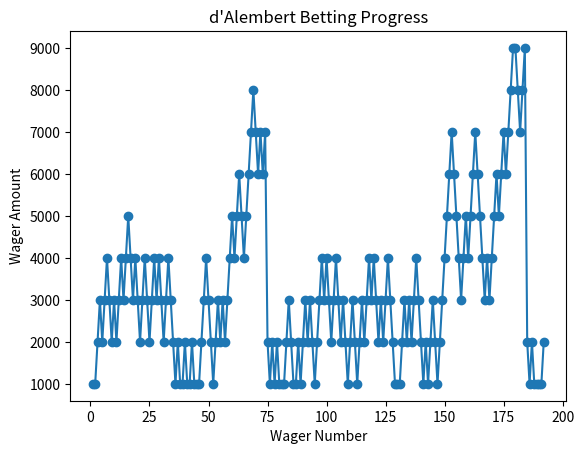

Python code for this plot:
import random
import matplotlib.pyplot as plt

def Roulette():
    roll = random.randint(1, 100)
    return 50 < roll < 100

busts = 0
profits = 0

def DLambStrat(funds, initial_wager, wager_count):
    global busts
    global profits

    value = funds
    wager = initial_wager
    currentwager = 1
    previouswager = 'win'  
    previouswageramount = initial_wager
    vY = []
    wX = []

    while currentwager <= wager_count:
        if previouswager == 'win':
            if wager != initial_wager:
                wager -= initial_wager

            if Roulette():
                value += wager
                previouswageramount = wager
            else:
                value -= wager
                previouswager = 'loss'
                previouswageramount = wager
                if value <= 0:
                    busts += 1
                    break

        elif previouswager == 'loss':
            wager = previouswageramount + initial_wager
            if value - wager <= 0:
                wager = value

            if Roulette():
                value += wager
                previouswageramount = wager
                previouswager = 'win'
            else:
                value -= wager
                previouswageramount = wager
                previouswager = 'loss'
                if value <= 0:
                    busts += 1
                    break

        vY.append(wager)
        wX.append(currentwager)
        currentwager += 1

    profits += value - funds
    return value, wX, vY

# Run simulation
final_value, wX, vY = DLambStrat(10000, 1000, 10000)

# Plot
plt.plot(wX, vY, marker='o')
plt.xlabel("Wager Number")
plt.ylabel("Wager Amount")
plt.title("d'Alembert Betting Progress")
plt.show()
